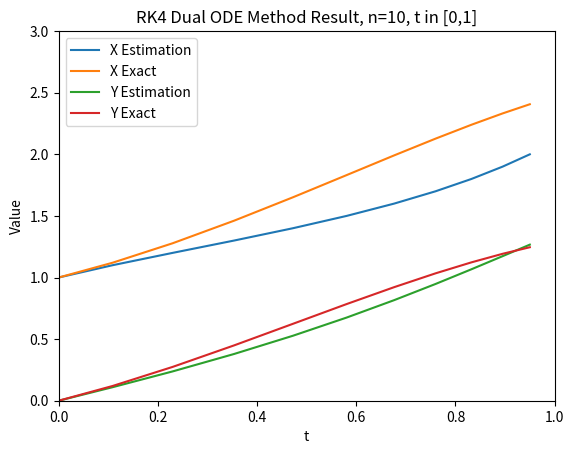

Here is the Python script that generated this plot:
# -*- coding: utf-8 -*-
"""
Created on Tue Sep 18 21:13:20 2018

[redacted]

Dual ODE Solving via Classical RK4 Method

Two ODE's and two ODE solutions pre-built in and plotted

"""
import matplotlib.pyplot as plt
import math

def main(a,b,n):  # a lower bound, b upper bound, n number of steps

    p = 0   # flag
    h = (b-a) / n   # step size
    
    ''' Initialize Matrices '''
    x_val = [ ]
    y_val = [ ]
    t_val = [ ]
    
    x_exact = [ ]
    y_exact = [ ]
    
    ''' Initial Conditions at t = 0 '''
    t = 0
    x = 1
    y = 0
    
    ''' Define Functions for Calculation '''    
    # first ODE
    def x_prime(x, y, t):
        sol = x - y + (2*t) - t**2 - t**3
        return sol
    
    # second ODE
    def y_prime(x, y, t):
        sol = x + y - (4* (t**2)) + t**3
        return sol
    
    # if exact solution of first ODE kwown, enter here
    def x_exact_func(t):
        sol = math.exp(t) * math.cos(t) + t**2
        return sol
    
    # if exact solution of second ODE known, enter here
    def y_exact_func(t):
        sol = math.exp(t) * math.sin(t) - t**3
        return sol
        
    
    while p <= n:  # will stop when reached "n" number of iterations
                   # note: gave one extra iteration for intial values
         
        ''' RK4 Calcuations below for 2 ODE System '''
        # 0 part
        k0 = h * x_prime(x, y, t)
        l0 = h * y_prime(x, y, t)
        
        # 1 part
        k1 = h * x_prime( (x + (0.5*h)) , (y + (0.5*k0)) , (t + (0.5*l0)) )
        l1 = h * y_prime( (x + (0.5*h)) , (y + (0.5*k0)) , (t + (0.5*l0)) )
        
        # 2 part
        k2 = h * x_prime( (x + (0.5*h)) , (y + (0.5*k1)) , (t + (0.5*l1)) )
        l2 = h * y_prime( (x + (0.5*h)) , (y + (0.5*k1)) , (t + (0.5*l1)) )
        
        # 3 part
        k3 = h * x_prime( (x+h) , (y+k2) , (t+l2) )
        l3 = h * y_prime( (x+h) , (y+k2) , (t+l2) )
        
        # append current values before changing below
        x_val.append(x)
        y_val.append(y)
        t_val.append(t)
        
        # append current EXACT values for ODE solutions at current "t" val
        x_exact.append(x_exact_func(t))
        y_exact.append(y_exact_func(t))
        
        # change variables for next iteration!
        x += h
        y = y + ( (1/6) * (k0 + (2*k1) + (2*k2) + k3) )
        t = t + ( (1/6) * (l0 + (2*l1) + (2*l2) + l3) )
        
        p += 1  # flag variable to keep while loop to "n" iterations
        
    ''' Plot Results of RK4 '''
    plt.plot(t_val,x_val, '-', label = "X Estimation")  # result
    plt.plot(t_val, x_exact, label = "X Exact")  # exact
    
    plt.plot(t_val, y_val, '-', label = "Y Estimation")  # result
    plt.plot(t_val, y_exact, label = "Y Exact")  # exact
    
    # limits
    plt.xlim(0.0,1.0)
    plt.ylim(0,3)
    
    # title, labels
    plt.title("RK4 Dual ODE Method Result, n=10, t in [0,1]")
    plt.xlabel("t")
    plt.ylabel("Value")
    
    # display plot!
    plt.show()
    plt.legend()
    
        
main(0,1,10)  # remember main(lower bound, upper bound, number of steps)
    
        
        
        
        
        
        
        
        
        